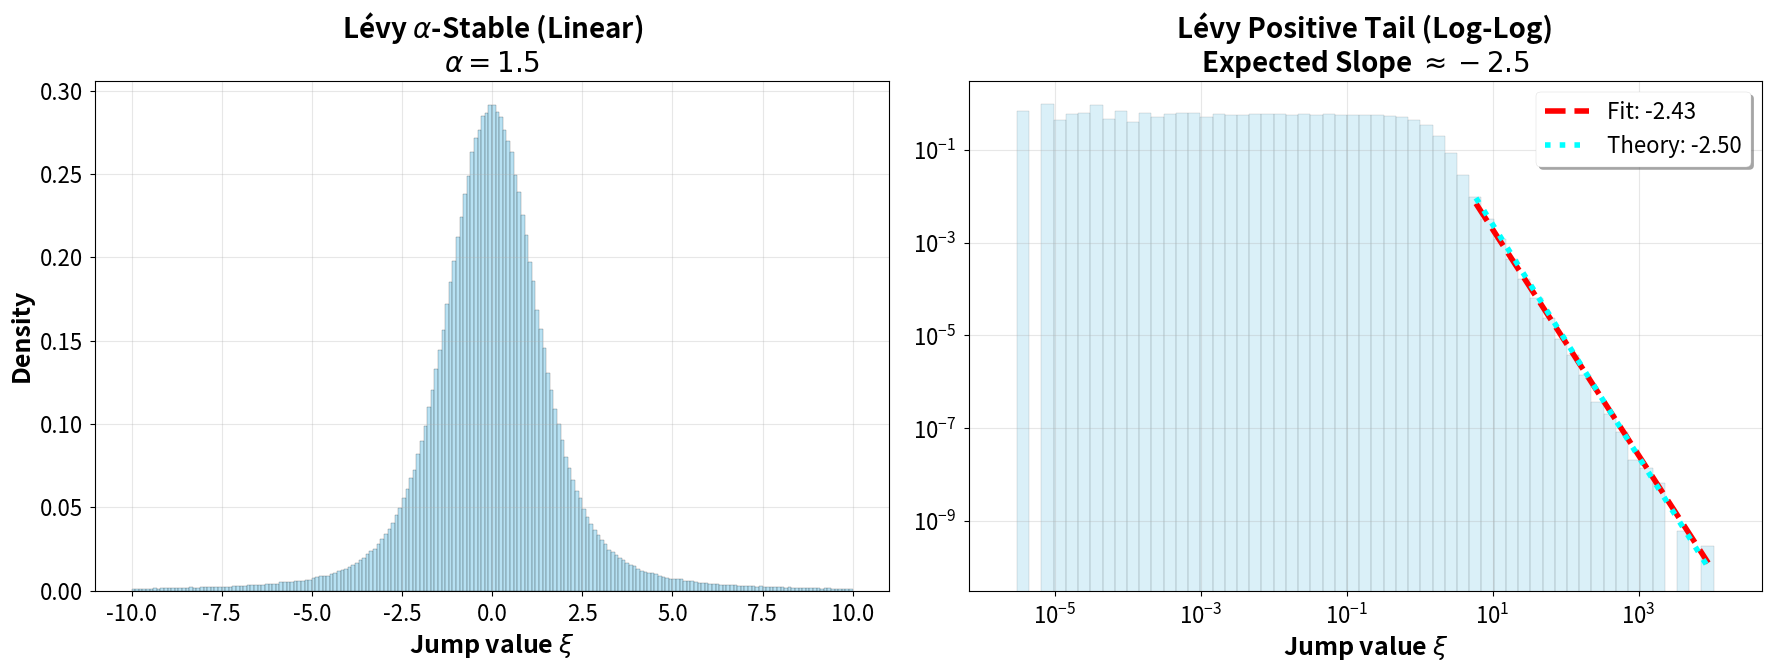
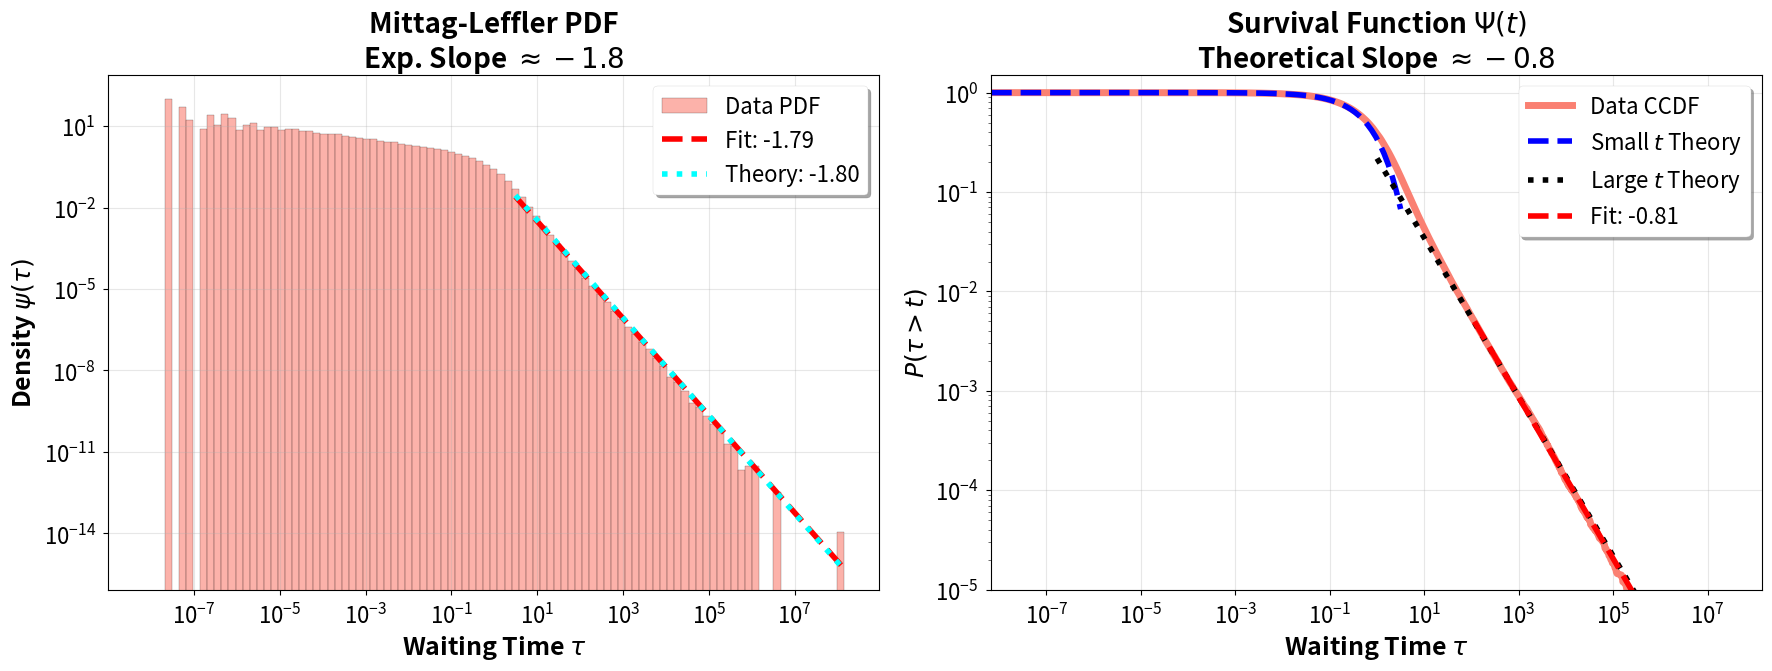

Reproduce these figures in Python, in order.
import numpy as np
import matplotlib.pyplot as plt
from scipy.stats import linregress
from scipy.special import gamma

# --- PRESENTATION STYLE SETTINGS ---
def setup_presentation_style():
    plt.style.use('seaborn-v0_8-paper') # Start with a clean base style
    plt.rcParams.update({
        'font.size': 16,              # Base font size
        'axes.labelsize': 18,         # Axis labels (x, y)
        'axes.titlesize': 20,         # Subplot titles
        'xtick.labelsize': 16,        # X-axis numbers
        'ytick.labelsize': 16,        # Y-axis numbers
        'legend.fontsize': 16,        # Legend text
        'lines.linewidth': 4,         # Thicker lines for visibility
        'lines.markersize': 10,       # Larger markers
        'figure.titlesize': 24,       # Overall figure title
        'figure.figsize': (16, 7),    # Larger default figure size
        'axes.grid': True,            # Turn on grid by default
        'grid.alpha': 0.3,            # Subtle grid
        'axes.titleweight': 'bold',   # Bold titles
        'axes.labelweight': 'bold',   # Bold labels
    })

setup_presentation_style()

# --- Generators (Unchanged) ---
def generate_levy_stable(n, alpha, gamma_x):
    epsilon = 1e-10
    u = np.random.uniform(epsilon, 1.0, n)
    v = np.random.uniform(epsilon, 1.0, n)
    phi = np.pi * (v - 0.5)
    term1 = (-np.log(u) * np.cos(phi)) / np.cos((1 - alpha) * phi)
    term2 = np.power(term1, 1 - 1/alpha)
    term3 = np.sin(alpha * phi) / np.cos(phi)
    return gamma_x * term2 * term3

def generate_mittag_leffler(n, beta, gamma_t):
    epsilon = 1e-10
    u = np.random.uniform(epsilon, 1.0, n)
    v = np.random.uniform(epsilon, 1.0, n)
    inner_term = (np.sin(beta * np.pi) / np.tan(beta * np.pi * v)) - np.cos(beta * np.pi)
    tau = -gamma_t * np.log(u) * np.power(inner_term, 1/beta)
    return tau

# --- Helper 1: Fit Slope for Histogram (Density) ---
def extract_slope_and_plot(ax, data, bins, theoretical_index, percentile_cutoff=95):
    # 1. Calculate Density
    counts, edges = np.histogram(data, bins=bins, density=True)
    bin_centers = (edges[:-1] + edges[1:]) / 2
    
    # 2. Filter for valid bins
    valid = counts > 0
    x_vals = bin_centers[valid]
    y_vals = counts[valid]
    
    # 3. Determine Tail Cutoff
    tail_threshold_val = np.percentile(data, percentile_cutoff)
    is_in_tail = x_vals > tail_threshold_val
    
    # Fallback
    if np.sum(is_in_tail) < 5:
        tail_threshold_val = np.percentile(data, 80) 
        is_in_tail = x_vals > tail_threshold_val
        
    x_tail = x_vals[is_in_tail]
    y_tail = y_vals[is_in_tail]
    
    # 4. Linear Regression
    log_x = np.log10(x_tail)
    log_y = np.log10(y_tail)
    slope, intercept, _, _, _ = linregress(log_x, log_y)
    
    # 5. Plot Fitted Line (Bright Red Dashed)
    x_line = np.logspace(np.log10(x_tail[0]), np.log10(x_tail[-1]), 10)
    fit_y = 10**(intercept + slope * np.log10(x_line))
    
    ax.plot(x_line, fit_y, color='red', linestyle='--', linewidth=4, label=f'Fit: {slope:.2f}')
    
    # 6. Plot Theoretical Line (Cyan Dotted)
    theo_slope = -1 - theoretical_index
    mid_idx = len(x_line) // 2
    anchor_x = x_line[mid_idx]
    anchor_y = fit_y[mid_idx]
    
    y_theo = anchor_y * (x_line / anchor_x)**(theo_slope)
    
    ax.plot(x_line, y_theo, color='cyan', linestyle=':', linewidth=4, label=f'Theory: {theo_slope:.2f}')
    
    return slope

# --- Helper 2: Fit Slope for Survival Function (CCDF) ---
def fit_survival_tail(ax, sorted_data, ccdf, beta, percentile_cutoff=99.5):
    # 1. Determine Tail Region
    n = len(sorted_data)
    cutoff_index = int(n * (percentile_cutoff / 100))
    
    t_tail = sorted_data[cutoff_index:]
    ccdf_tail = ccdf[cutoff_index:]
    
    # Filter 0s
    mask = ccdf_tail > 0
    t_tail = t_tail[mask]
    ccdf_tail = ccdf_tail[mask]
    
    # 2. Linear Regression
    log_t = np.log10(t_tail)
    log_ccdf = np.log10(ccdf_tail)
    slope, intercept, _, _, _ = linregress(log_t, log_ccdf)
    
    # 3. Plot Fitted Line
    x_plot = t_tail[::10] 
    fit_y = 10**(intercept + slope * np.log10(x_plot))
    
    ax.plot(x_plot, fit_y, color='red', linestyle='--', linewidth=4, label=f'Fit: {slope:.2f}')
    
    return slope

# --- Configuration ---
N_SAMPLES = 2000000
ALPHA = 1.5    
BETA = 0.8     
GAMMA_X = 1.0  
GAMMA_T = 1.0  

# --- Generation ---
levy_samples = generate_levy_stable(N_SAMPLES, ALPHA, GAMMA_X)
ml_samples = generate_mittag_leffler(N_SAMPLES, BETA, GAMMA_T)

# ==========================================
# FIGURE 1: LÉVY ALPHA-STABLE
# ==========================================
fig1, ax1 = plt.subplots(1, 2, figsize=(18, 7)) # Wider figure for keynote

# Left: Linear Scale
ax1[0].hist(levy_samples, bins=200, range=(-10, 10), density=True, 
            color='skyblue', edgecolor='black', alpha=0.6)
ax1[0].set_title(fr'Lévy $\alpha$-Stable (Linear)' + '\n' + fr'$\alpha={ALPHA}$')
ax1[0].set_xlabel(r'Jump value $\xi$')
ax1[0].set_ylabel('Density')

# Right: Log-Log Scale
levy_pos = levy_samples[levy_samples > 0]
bins_levy = np.logspace(np.log10(np.min(levy_pos)), np.log10(np.max(levy_pos)), 60)
ax1[1].hist(levy_pos, bins=bins_levy, density=True, 
            color='skyblue', edgecolor='black', alpha=0.3)
ax1[1].set_xscale('log')
ax1[1].set_yscale('log')
ax1[1].set_title(r'Lévy Positive Tail (Log-Log)' + '\n' + r'Expected Slope $\approx -2.5$')
ax1[1].set_xlabel(r'Jump value $\xi$')

extract_slope_and_plot(ax1[1], levy_pos, bins_levy, ALPHA, percentile_cutoff=95)
ax1[1].legend(frameon=True, framealpha=1, shadow=True) # Pop-out legend

plt.tight_layout()
plt.show()

# ==========================================
# FIGURE 2: MITTAG-LEFFLER
# ==========================================
fig2, ax2 = plt.subplots(1, 2, figsize=(18, 7))

# --- Subplot 1 (Left): PDF Histogram (Log-Log Scale) ---
ml_pos = ml_samples[ml_samples > 0]
bins_ml_pdf = np.logspace(np.log10(np.min(ml_pos)), np.log10(np.max(ml_pos)), 100)

ax2[0].hist(ml_pos, bins=bins_ml_pdf, density=True, 
            color='salmon', edgecolor='black', alpha=0.6, label='Data PDF')

ax2[0].set_xscale('log')
ax2[0].set_yscale('log')
ax2[0].set_title(r'Mittag-Leffler PDF' + '\n' + fr'Exp. Slope $\approx -{1+BETA}$')
ax2[0].set_xlabel(r'Waiting Time $\tau$')
ax2[0].set_ylabel(r'Density $\psi(\tau)$')

extract_slope_and_plot(ax2[0], ml_pos, bins_ml_pdf, BETA, percentile_cutoff=80)
ax2[0].legend(frameon=True, framealpha=1, shadow=True)

# --- Subplot 2 (Right): Survival Function (Log-Log Scale) ---
sorted_data = np.sort(ml_samples)
n = len(sorted_data)
ccdf = 1.0 - np.arange(1, n + 1) / n 
ax2[1].loglog(sorted_data, ccdf, color='#fa8072', linewidth=5, label='Data CCDF') # Thicker line

# Theoretical Asymptotes
t_min, t_max = sorted_data[0], sorted_data[-1]
t_small = np.logspace(np.log10(t_min), 0.5, 100) 
a_const = gamma(BETA + 1)
y_weibull = np.exp(-(t_small**BETA) / a_const)

t_large = np.logspace(0, np.log10(t_max), 100)
b_const = (gamma(BETA) * np.sin(BETA * np.pi)) / np.pi
y_powerlaw = b_const * (t_large**(-BETA))

ax2[1].loglog(t_small, y_weibull, 'b--', linewidth=4, label=r'Small $t$ Theory')
ax2[1].loglog(t_large, y_powerlaw, 'k:', linewidth=4, label=fr'Large $t$ Theory')

fit_survival_tail(ax2[1], sorted_data, ccdf, BETA, percentile_cutoff=99.5)

ax2[1].set_title(r'Survival Function $\Psi(t)$' + '\n' + fr'Theoretical Slope $\approx -{BETA}$')
ax2[1].set_xlabel(r'Waiting Time $\tau$')
ax2[1].set_ylabel(r'$P(\tau > t)$')
ax2[1].set_ylim(1e-5, 1.5)
ax2[1].set_xlim(t_min, t_max)
ax2[1].legend(frameon=True, framealpha=1, shadow=True)

plt.tight_layout()
plt.show()